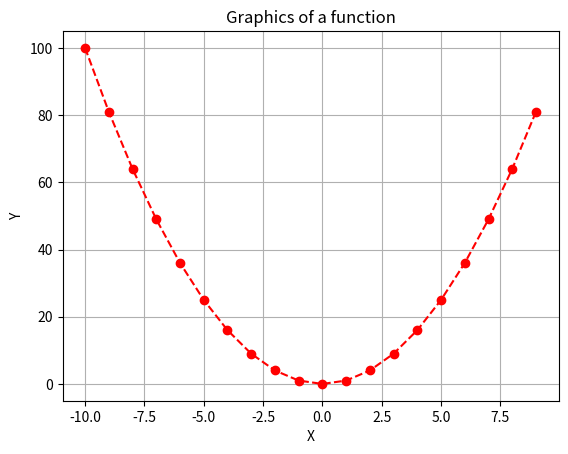

Write Python code to recreate this figure.
import numpy as np
import matplotlib.pyplot as plt

x = np.arange(-10,10,1)
y = x**2
plt.plot(x,y, 'r--o')
plt.xlabel("X")
plt.ylabel("Y")
plt.title("Graphics of a function")
plt.grid()
plt.show()